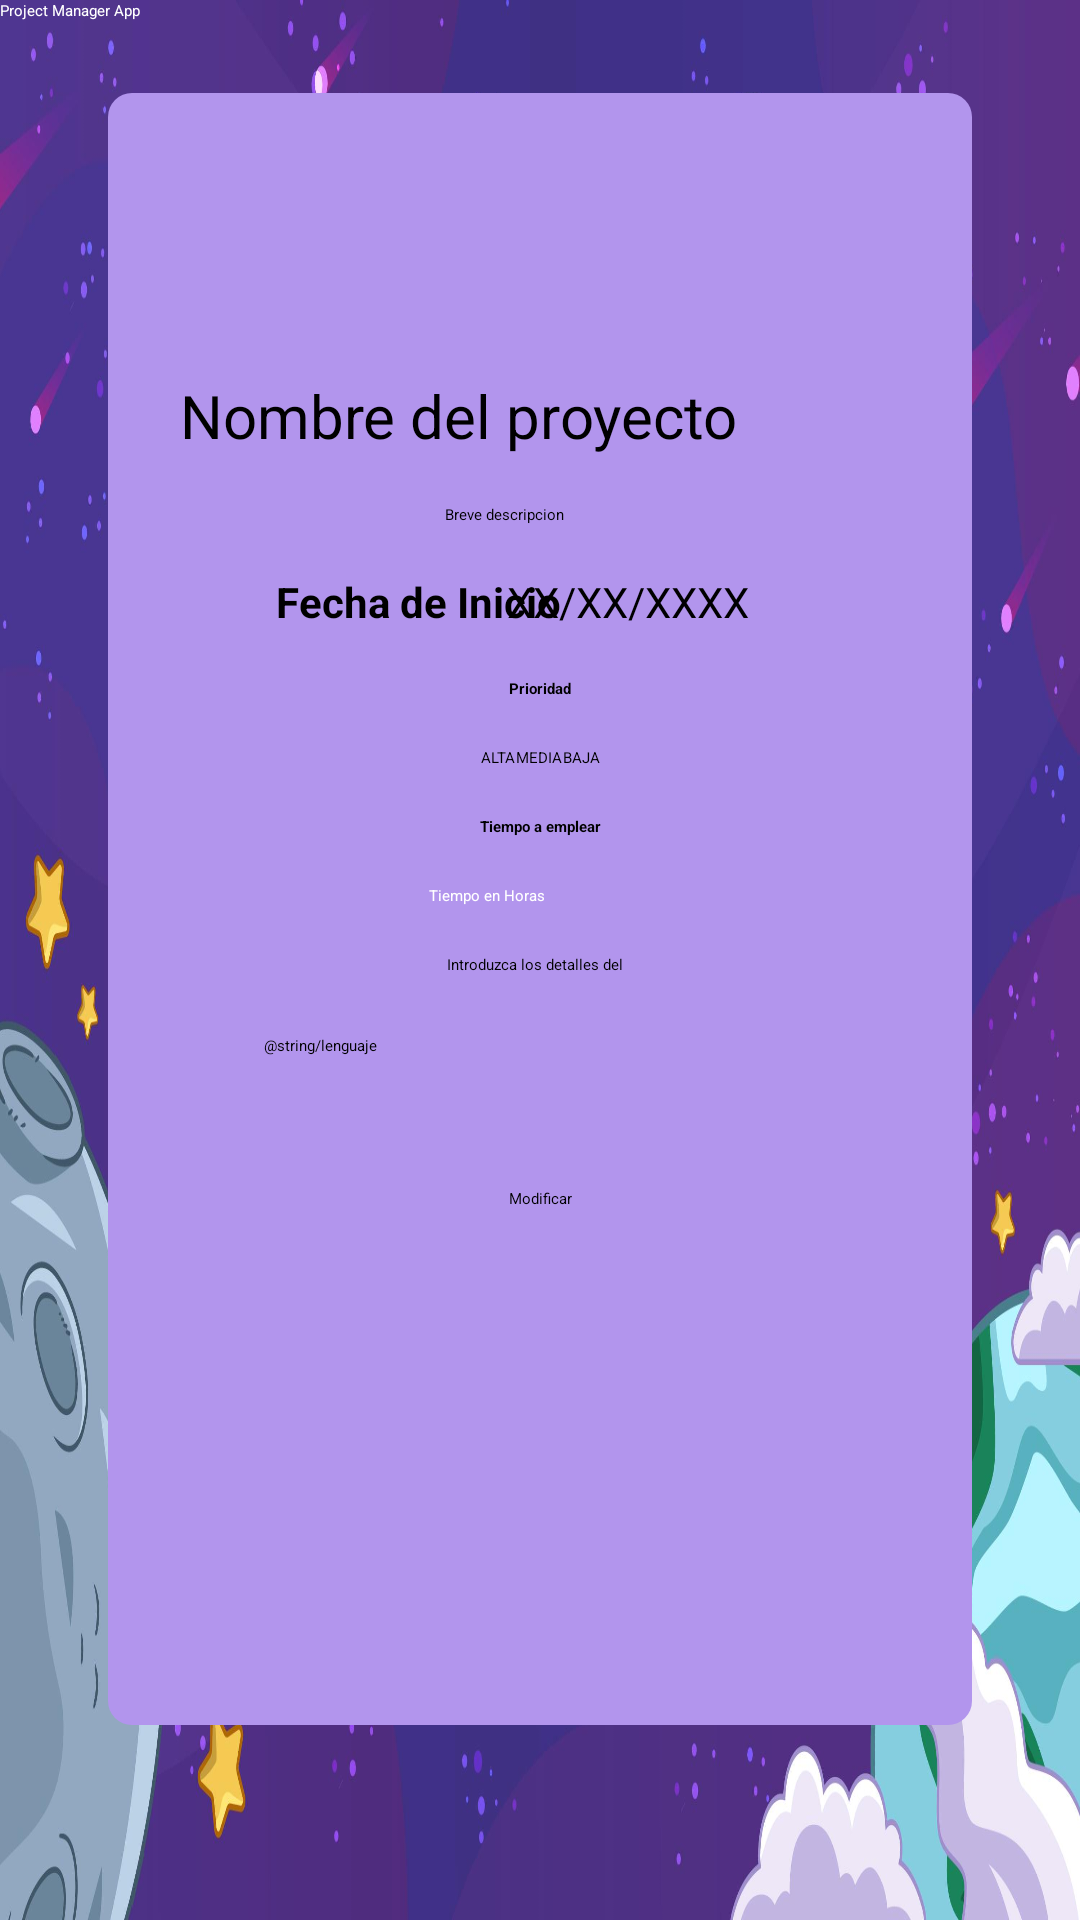

This screen was rendered from an Android layout file. Write that file and the resources it references.
<!-- AndroidManifest.xml: application theme Theme.Practica_2_v2 -->
<!-- res/layout/activity_project_detail.xml -->
<?xml version="1.0" encoding="utf-8"?>
<androidx.constraintlayout.widget.ConstraintLayout xmlns:android="http://schemas.android.com/apk/res/android"
    xmlns:app="http://schemas.android.com/apk/res-auto"
    xmlns:tools="http://schemas.android.com/tools"
    android:id="@+id/main"
    android:layout_width="match_parent"
    android:layout_height="match_parent"
    android:background="@drawable/projectimage"
    tools:context=".project.ProjectDetailActivity">


    <androidx.appcompat.widget.Toolbar
        android:id="@+id/toolbar"
        app:titleTextColor="@color/white"
        android:layout_width="match_parent"
        android:layout_height="wrap_content"
        android:background="?attr/colorPrimary"
        android:minHeight="?attr/actionBarSize"
        android:theme="?attr/actionBarTheme"
        app:title="Project Manager App"
        app:layout_constraintStart_toStartOf="parent"
        app:layout_constraintTop_toTopOf="parent" />

    <androidx.cardview.widget.CardView
        app:cardBackgroundColor="@android:color/transparent"
        android:layout_width="0dp"
        android:layout_height="0dp"
        android:layout_marginTop="24dp"
        app:cardCornerRadius="8dp"
        app:cardElevation="4dp"
        app:layout_constraintEnd_toEndOf="parent"
        app:layout_constraintHeight_percent="0.85"
        app:layout_constraintStart_toStartOf="parent"
        app:layout_constraintTop_toBottomOf="@+id/toolbar"
        app:layout_constraintWidth_percent="0.8" >

        <androidx.constraintlayout.widget.ConstraintLayout
            android:layout_width="match_parent"
            android:background="@color/purpleBackground"
            android:layout_height="match_parent">

            <EditText
                android:id="@+id/et_timeNeeded"
                android:layout_width="wrap_content"
                android:layout_height="wrap_content"
                android:layout_marginTop="16dp"
                android:ems="10"
                android:hint="@string/tiempo_en_horas"
                android:inputType="text"
                android:textColor="@color/white"
                android:textColorHighlight="@color/grey"
                app:layout_constraintEnd_toEndOf="parent"
                app:layout_constraintHorizontal_bias="0.47"
                app:layout_constraintStart_toStartOf="parent"
                app:layout_constraintTop_toBottomOf="@+id/tv_Description" />

            <EditText
                android:id="@+id/tv_title"
                android:layout_width="wrap_content"
                android:layout_height="wrap_content"
                android:layout_marginTop="20dp"
                android:ems="10"
                android:textSize="20sp"
                android:hint="@string/nombre_del_proyecto"
                app:layout_constraintEnd_toEndOf="parent"
                app:layout_constraintHorizontal_bias="0.47"
                app:layout_constraintStart_toStartOf="parent"
                app:layout_constraintTop_toBottomOf="@+id/iv_title" />

            <EditText
                android:id="@+id/et_ShortDescription"
                android:layout_width="wrap_content"
                android:layout_height="wrap_content"
                android:layout_marginTop="16dp"
                android:ems="10"
                android:hint="@string/breve_descripcion"
                android:inputType="text"
                app:layout_constraintEnd_toEndOf="@+id/tv_title"
                app:layout_constraintStart_toStartOf="@+id/tv_title"
                app:layout_constraintTop_toBottomOf="@+id/tv_title" />

            <androidx.appcompat.widget.AppCompatImageView
                android:id="@+id/iv_title"
                android:layout_width="wrap_content"
                android:src="@drawable/rocket1"
                android:layout_height="50dp"
                android:layout_marginTop="24dp"
                android:text="@string/nuevo_projecto"
                android:textColor="@color/white"
                android:textSize="24sp"
                app:layout_constraintEnd_toEndOf="parent"
                app:layout_constraintStart_toStartOf="parent"
                app:layout_constraintTop_toTopOf="parent" />

            <TextView
                android:id="@+id/tv_date"
                android:layout_width="wrap_content"
                android:layout_height="wrap_content"
                android:layout_marginStart="56dp"
                android:layout_marginTop="16dp"
                android:text="@string/fecha_de_inicio"
                android:textSize="14sp"
                android:textStyle="bold"
                app:layout_constraintStart_toStartOf="parent"
                app:layout_constraintTop_toBottomOf="@+id/et_ShortDescription" />

            <EditText
                android:id="@+id/et_date"
                android:layout_width="wrap_content"
                android:layout_height="wrap_content"
                android:layout_marginTop="16dp"
                android:layout_marginEnd="10dp"
                android:background="@android:color/transparent"
                android:ems="10"
                android:focusable="false"
                android:hint="@string/xx_xx_xxxx"
                android:textSize="14sp"
                app:layout_constraintEnd_toEndOf="parent"
                app:layout_constraintStart_toEndOf="@+id/tv_date"
                app:layout_constraintTop_toBottomOf="@+id/et_ShortDescription" />

            <TextView
                android:id="@+id/tv_priority"
                android:layout_width="wrap_content"
                android:layout_height="wrap_content"
                android:layout_marginTop="16dp"
                android:text="@string/prioridad"
                android:textStyle="bold"
                app:layout_constraintEnd_toEndOf="parent"
                app:layout_constraintStart_toStartOf="parent"
                app:layout_constraintTop_toBottomOf="@+id/et_date" />


            <RadioGroup
                android:id="@+id/rg_priority"
                android:layout_width="wrap_content"
                android:layout_height="wrap_content"
                android:layout_marginTop="16dp"
                android:orientation="horizontal"
                app:layout_constraintEnd_toEndOf="parent"
                app:layout_constraintStart_toStartOf="parent"
                app:layout_constraintTop_toBottomOf="@+id/tv_priority">

                <RadioButton
                    android:id="@+id/rb_High"
                    android:layout_width="wrap_content"
                    android:layout_height="wrap_content"
                    android:buttonTint="@color/white"
                    android:text="@string/alta" />

                <RadioButton
                    android:id="@+id/rb_mid"
                    android:layout_width="wrap_content"
                    android:layout_height="wrap_content"
                    android:buttonTint="@color/white"
                    android:text="@string/media" />

                <RadioButton
                    android:id="@+id/rb_low"
                    android:layout_width="wrap_content"
                    android:layout_height="wrap_content"
                    android:buttonTint="@color/white"
                    android:text="@string/baja" />
            </RadioGroup>

            <TextView
                android:id="@+id/tv_Description"
                android:layout_width="wrap_content"
                android:layout_height="wrap_content"
                android:layout_marginTop="16dp"
                android:text="@string/tiempo_a_emplear"
                android:textStyle="bold"
                app:layout_constraintEnd_toEndOf="parent"
                app:layout_constraintStart_toStartOf="parent"
                app:layout_constraintTop_toBottomOf="@+id/rg_priority" />


            <EditText
                android:id="@+id/et_details"
                android:layout_width="wrap_content"
                android:layout_height="wrap_content"
                android:layout_marginTop="16dp"
                android:ems="10"
                android:hint="@string/introduzca_los_detalles_del_proyecto"
                android:inputType="text"
                app:layout_constraintEnd_toEndOf="parent"
                app:layout_constraintHorizontal_bias="0.495"
                app:layout_constraintStart_toStartOf="parent"
                app:layout_constraintTop_toBottomOf="@+id/et_timeNeeded" />

            <TextView
                android:id="@+id/Seymour_spinner"
                android:layout_width="184dp"
                android:layout_height="35dp"
                android:layout_margin="20dp"
                android:text="@string/lenguaje"
                android:layout_marginStart="56dp"
                android:layout_marginTop="16dp"
                android:layout_marginEnd="56dp"
                app:layout_constraintEnd_toEndOf="parent"
                app:layout_constraintStart_toStartOf="parent"
                app:layout_constraintTop_toBottomOf="@+id/et_details" />

            <Button
                android:id="@+id/btn_create"
                android:layout_width="wrap_content"
                android:layout_height="wrap_content"
                android:layout_marginTop="16dp"
                android:text="@string/modificar"
                app:layout_constraintEnd_toEndOf="parent"
                app:layout_constraintStart_toStartOf="parent"
                app:layout_constraintTop_toBottomOf="@+id/Seymour_spinner" />

        </androidx.constraintlayout.widget.ConstraintLayout>


    </androidx.cardview.widget.CardView>

</androidx.constraintlayout.widget.ConstraintLayout>
<!-- resources referenced by this layout -->
<resources>
  <color name="grey">#cccccc</color>
  <color name="purpleBackground">#B295ED</color>
  <color name="white">#FFFFFFFF</color>
  <!-- drawable projectimage: jpg bitmap (drawable, 200745 bytes) -->
  <string name="alta">ALTA</string>
  <string name="baja">BAJA</string>
  <string name="breve_descripcion">Breve descripcion</string>
  <string name="fecha_de_inicio">Fecha de Inicio</string>
  <string name="introduzca_los_detalles_del_proyecto">Introduzca los detalles del proyecto</string>
  <string name="media">MEDIA</string>
  <string name="modificar">Modificar</string>
  <string name="nombre_del_proyecto">Nombre del proyecto</string>
  <string name="nuevo_projecto">Nuevo projecto</string>
  <string name="prioridad">Prioridad</string>
  <string name="tiempo_a_emplear">Tiempo a emplear</string>
  <string name="tiempo_en_horas">Tiempo en Horas</string>
  <string name="xx_xx_xxxx">XX/XX/XXXX</string>
</resources>
